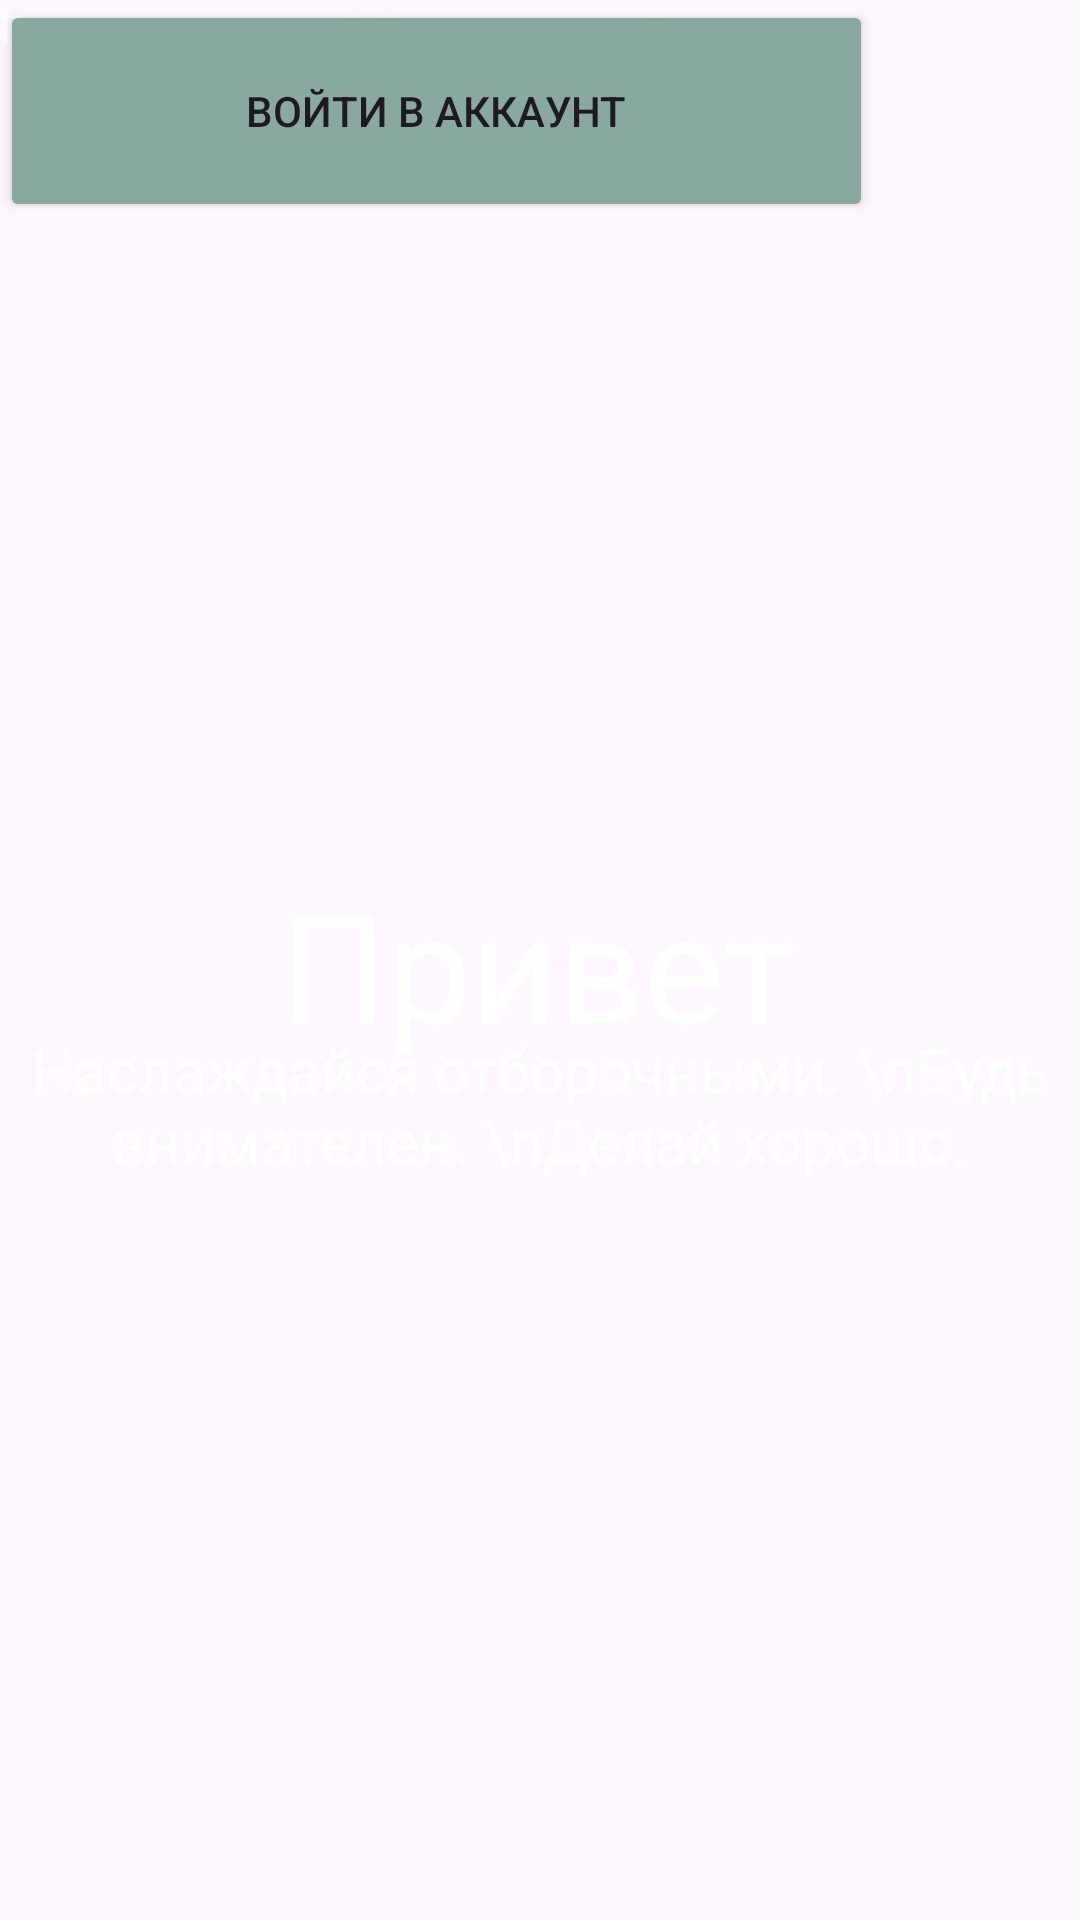

This screen was rendered from an Android layout file. Write that file and the resources it references.
<!-- AndroidManifest.xml: application theme Theme._16ChetvergovaPR22103k -->
<!-- res/layout/activity_onboarding.xml -->
<?xml version="1.0" encoding="utf-8"?>
<androidx.constraintlayout.widget.ConstraintLayout xmlns:android="http://schemas.android.com/apk/res/android"
    xmlns:app="http://schemas.android.com/apk/res-auto"
    xmlns:tools="http://schemas.android.com/tools"
    android:id="@+id/main"
    android:layout_width="match_parent"
    android:layout_height="match_parent"
    tools:context=".onboarding">

    <ImageView
        android:id="@+id/imageView3"
        android:layout_width="429dp"
        android:layout_height="954dp"
        app:layout_constraintBottom_toBottomOf="parent"
        app:layout_constraintEnd_toEndOf="parent"
        app:layout_constraintStart_toStartOf="parent"
        app:layout_constraintTop_toTopOf="parent"
        app:srcCompat="@drawable/backgroundfor16"
        tools:ignore="ContentDescription,VisualLintBounds" />

    <ImageView
        android:id="@+id/imageView4"
        android:layout_width="wrap_content"
        android:layout_height="wrap_content"
        app:layout_constraintBottom_toBottomOf="parent"
        app:layout_constraintEnd_toEndOf="parent"
        app:layout_constraintStart_toStartOf="parent"
        app:layout_constraintTop_toTopOf="parent"
        app:layout_constraintVertical_bias="0.206"
        app:srcCompat="@drawable/logo1for16"
        tools:ignore="ContentDescription" />

    <TextView
        android:id="@+id/textView"
        android:layout_width="172dp"
        android:layout_height="64dp"
        android:hapticFeedbackEnabled="false"
        android:text="Привет"
        android:textColor="#FFFFFF"
        android:textSize="50sp"
        app:layout_constraintBottom_toBottomOf="parent"
        app:layout_constraintEnd_toEndOf="parent"
        app:layout_constraintHorizontal_bias="0.497"
        app:layout_constraintStart_toStartOf="parent"
        app:layout_constraintTop_toTopOf="parent"
        tools:ignore="HardcodedText,MissingConstraints,TextContrastCheck,TextSizeCheck" />

    <TextView
        android:id="@+id/textView2"
        android:layout_width="wrap_content"
        android:layout_height="wrap_content"
        android:gravity="center"
        android:text="Наслаждайся отборочными. \nБудь внимателен. \nДелай хорошо."
        android:textColor="#FFFFFF"
        android:textSize="20sp"
        app:layout_constraintBottom_toBottomOf="parent"
        app:layout_constraintEnd_toEndOf="parent"
        app:layout_constraintHorizontal_bias="0.578"
        app:layout_constraintStart_toStartOf="parent"
        app:layout_constraintTop_toTopOf="parent"
        app:layout_constraintVertical_bias="0.582"
        tools:ignore="HardcodedText,MissingConstraints,TextContrastCheck,VisualLintBounds" />

    <Button
        android:id="@+id/button"
        android:layout_width="291dp"
        android:layout_height="74dp"
        android:backgroundTint="#89A8A0"
        android:text="Войти в аккаунт"
        app:cornerRadius="3sp"
        tools:layout_editor_absoluteX="60dp"
        tools:layout_editor_absoluteY="594dp" />

    <TextView
        android:id="@+id/textView3"
        android:layout_width="wrap_content"
        android:layout_height="wrap_content"
        android:text="Еще нет аккаунта? Зарегистрируйтесь"
        android:textColor="#FFFFFF"
        tools:layout_editor_absoluteX="78dp"
        tools:layout_editor_absoluteY="694dp" />
</androidx.constraintlayout.widget.ConstraintLayout>
<!-- resources referenced by this layout -->
<resources>
  <style name="Theme._16ChetvergovaPR22103k" parent="Base.Theme._16ChetvergovaPR22103k" />
  <style name="Base.Theme._16ChetvergovaPR22103k" parent="Theme.Material3.DayNight.NoActionBar">
          
          
      </style>
</resources>
